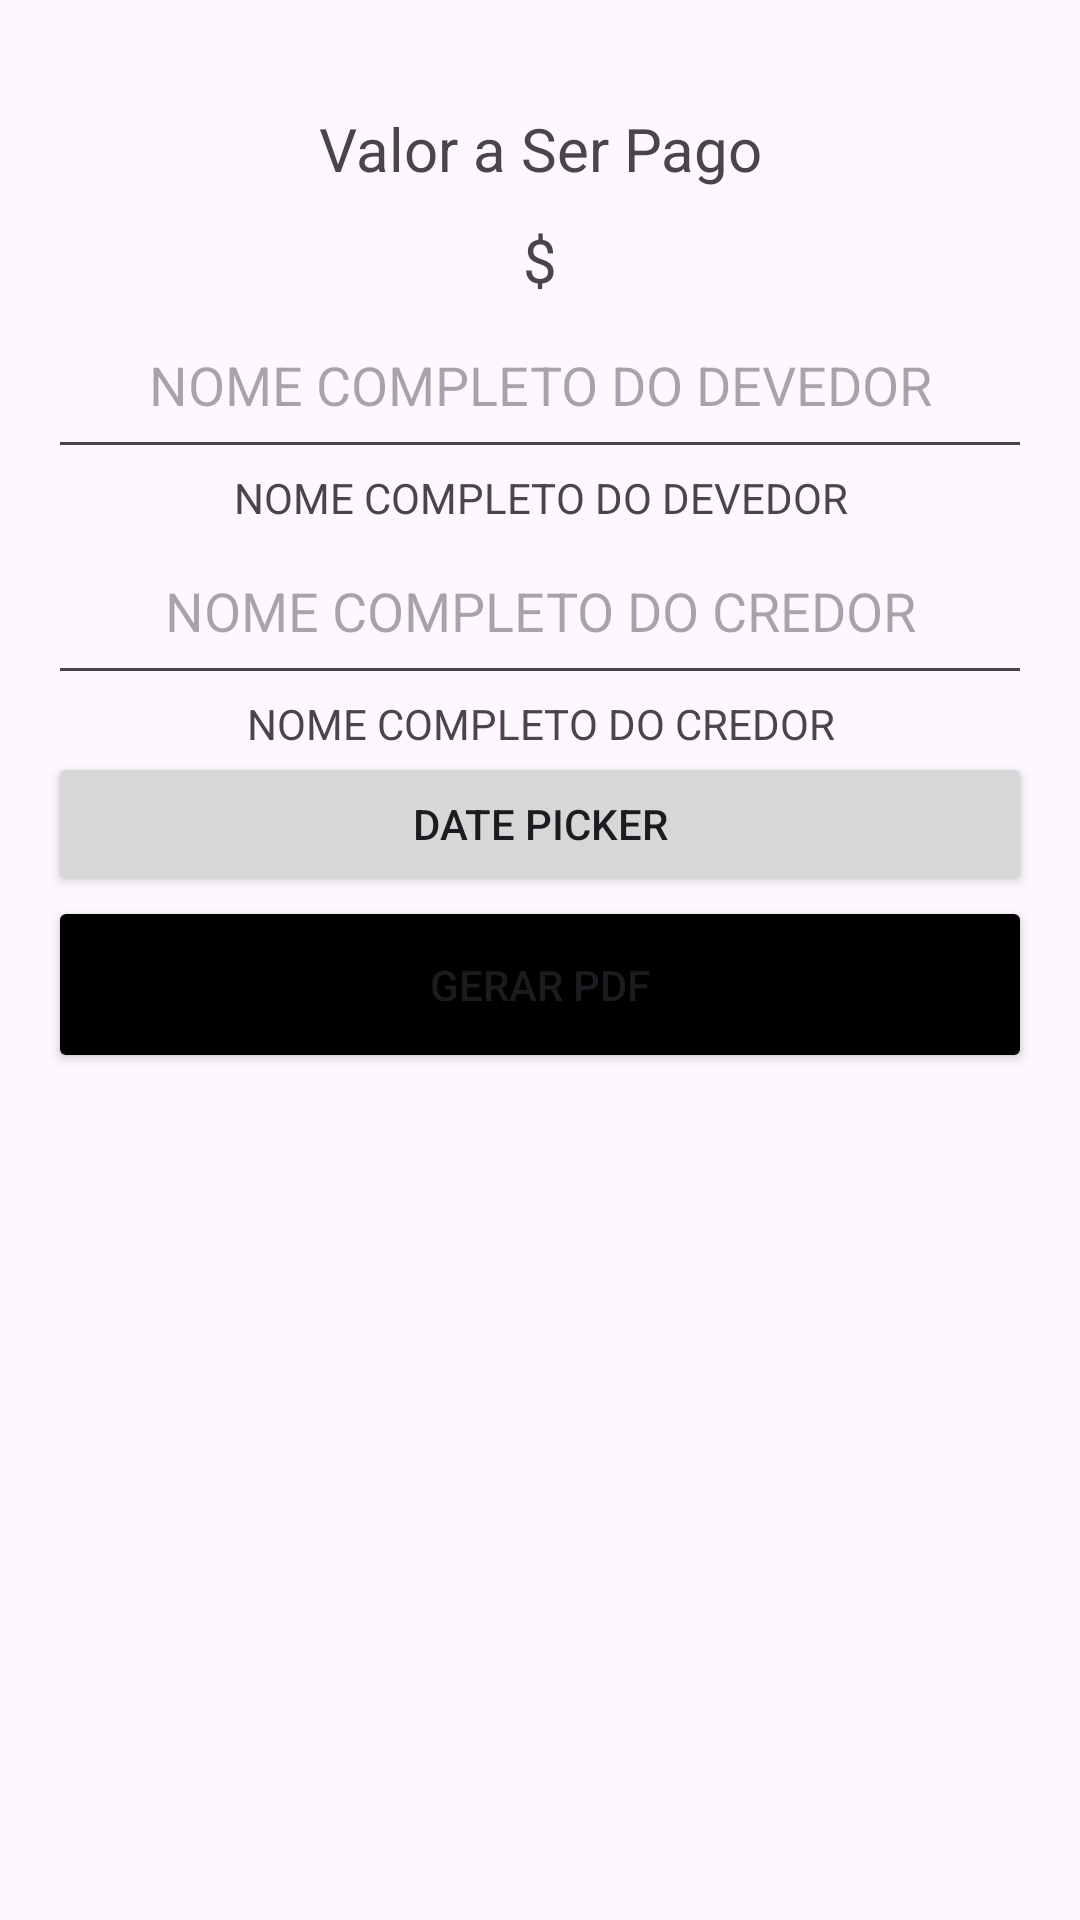

This screen was rendered from an Android layout file. Write that file and the resources it references.
<!-- AndroidManifest.xml: application theme Theme.PromissoriaClean -->
<!-- res/layout/activity_promissoria.xml -->
<?xml version="1.0" encoding="utf-8"?>
<ScrollView xmlns:android="http://schemas.android.com/apk/res/android"
    xmlns:app="http://schemas.android.com/apk/res-auto"
    xmlns:tools="http://schemas.android.com/tools"
    android:layout_width="match_parent"
    android:layout_height="match_parent"
    tools:context=".MainActivity"

    android:orientation="vertical"
    android:layout_margin="16dp"

    >
    <LinearLayout xmlns:android="http://schemas.android.com/apk/res/android"
        xmlns:app="http://schemas.android.com/apk/res-auto"
        xmlns:tools="http://schemas.android.com/tools"
        android:layout_width="match_parent"
        android:layout_height="match_parent"
        tools:context=".MainActivity"

        android:orientation="vertical"
        android:layout_margin="16dp"

        >


        <TextView
            android:layout_marginTop="20dp"
            android:textSize="20dp"
            android:textAlignment="center"
            android:layout_width="match_parent"
            android:layout_height="wrap_content"
            android:text="Valor a Ser Pago"/>

        <TextView
            android:id="@+id/textViewTotalInvestido"
            android:layout_marginTop="10dp"
            android:textSize="20dp"
            android:gravity="center"
            android:layout_width="match_parent"
            android:layout_height="wrap_content"
            android:text="$"/>


        <EditText
            android:id="@+id/editTextNomeDevedor"
            android:padding="16dp"
            android:hint="NOME COMPLETO DO DEVEDOR"
            android:gravity="center"

            android:layout_width="match_parent"
            android:layout_height="wrap_content"
            />
        <LinearLayout
            android:layout_width="match_parent"
            android:layout_height="wrap_content"
            android:orientation="horizontal">
            <TextView
                android:layout_weight="1"
                android:textAlignment="center"
                android:layout_width="wrap_content"
                android:layout_height="wrap_content"
                android:text="NOME COMPLETO DO DEVEDOR"/>


        </LinearLayout>

        <EditText
            android:id="@+id/editTextNomeCredor"
            android:padding="16dp"
            android:hint="NOME COMPLETO DO CREDOR"

            android:gravity="center"
            android:layout_width="match_parent"
            android:layout_height="wrap_content"
            />

        <LinearLayout
            android:layout_width="match_parent"
            android:layout_height="wrap_content"
            android:orientation="horizontal">
            <TextView
                android:layout_weight="1"
                android:textAlignment="center"
                android:layout_width="wrap_content"
                android:layout_height="wrap_content"
                android:text="NOME COMPLETO DO CREDOR"/>



        </LinearLayout>

        <Button
            android:layout_width="match_parent"
            android:layout_height="wrap_content"
            android:text="Date Picker"
            android:onClick="showDatePickerDialog" />







        <Button

            android:id="@+id/buttonImprimerEmPDF"
            android:padding="20dp"
            android:layout_marginBottom="50dp"
            android:layout_width="match_parent"
            android:layout_height="wrap_content"
            android:backgroundTint="@color/black"
            android:text="Gerar PDF"

            />







    </LinearLayout>

</ScrollView>
<!-- resources referenced by this layout -->
<resources>
  <style name="Theme.PromissoriaClean" parent="Base.Theme.PromissoriaClean" />
  <style name="Base.Theme.PromissoriaClean" parent="Theme.Material3.DayNight.NoActionBar">
          
          
      </style>
  <!-- not gathered from this repository: default colours our renderer supplied (Android Studio template values) -->
  <color name="black">#FF000000</color>
</resources>
